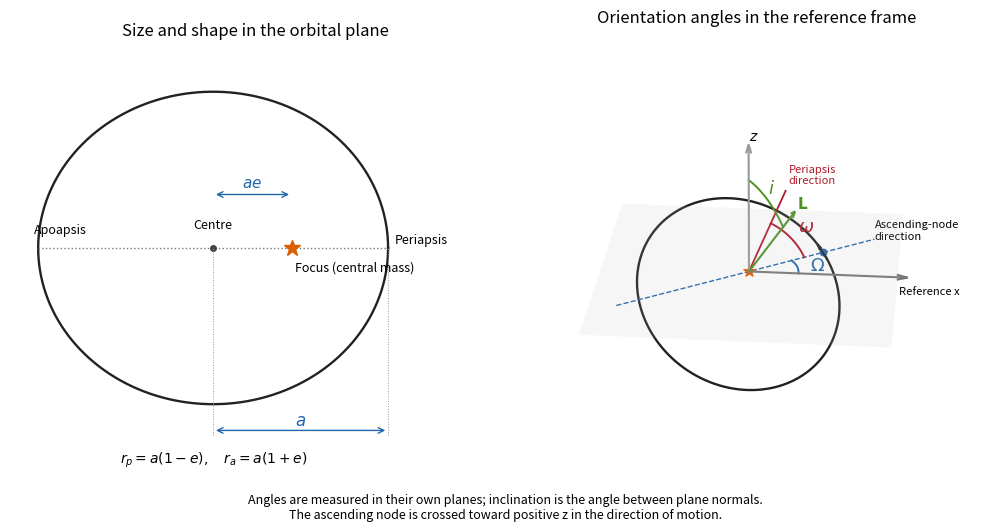

Reproduce this figure in Python.
"""Original orbital-element geometry. Python 3.14; root NumPy/Matplotlib deps.
Emits opaque PNG basename to caller CWD and honors caller MPLCONFIGDIR.
"""
import numpy as np
import matplotlib
matplotlib.use('Agg')
import matplotlib.pyplot as plt

fig=plt.figure(figsize=(10,5.2),layout='constrained',facecolor='white')
left=fig.add_subplot(121)
a=1.8;e=.45;b=a*np.sqrt(1-e*e);E=np.linspace(0,2*np.pi,500)
left.plot(a*(np.cos(E)-e),b*np.sin(E),color='#222222',lw=1.7)
left.plot([-a*(1+e),a*(1-e)],[0,0],color='#777777',ls=':',lw=1)
left.plot(0,0,'*',color='#d95f02',ms=12)
left.text(.03,-.24,'Focus (central mass)',ha='left',fontsize=9)
left.plot(-a*e,0,'o',color='#444444',ms=4)
left.text(-a*e,.2,'Centre',ha='center',fontsize=9)
left.text(a*(1-e)+.07,.05,'Periapsis',ha='left',fontsize=9)
left.text(-a*(1+e)-.04,.15,'Apoapsis',ha='left',fontsize=9)
left.annotate('',xy=(0,.55),xytext=(-a*e,.55),arrowprops={'arrowstyle':'<->','color':'#2166ac'})
left.text(-a*e/2,.62,r'$ae$',ha='center',color='#2166ac',fontsize=11)
for x in [-a*e,a*(1-e)]:left.plot([x,x],[-b-.32,0],color='#999999',ls=':',lw=.7)
left.annotate('',xy=(a*(1-e),-b-.27),xytext=(-a*e,-b-.27),arrowprops={'arrowstyle':'<->','color':'#2166ac'})
left.text(a*(.5-e),-b-.22,r'$a$',ha='center',color='#2166ac',fontsize=12)
left.text(-a*e,-b-.6,r'$r_p=a(1-e),\quad r_a=a(1+e)$',ha='center',fontsize=10)
left.set_xlim(-2.9,2.15);left.set_ylim(-2.3,2.1)
left.set_aspect('equal');left.axis('off');left.set_title('Size and shape in the orbital plane',fontsize=12)

ax=fig.add_subplot(122,projection='3d')
Om=np.deg2rad(35);inc=np.deg2rad(40);omega=np.deg2rad(45)
node=np.array([np.cos(Om),np.sin(Om),0.]);side=np.array([-np.sin(Om)*np.cos(inc),np.cos(Om)*np.cos(inc),np.sin(inc)])
normal=np.cross(node,side);peri=np.cos(omega)*node+np.sin(omega)*side;other=-np.sin(omega)*node+np.cos(omega)*side
X,Y=np.meshgrid(np.linspace(-1.5,1.5,2),np.linspace(-1.5,1.5,2));ax.plot_surface(X,Y,np.zeros_like(X),color='#bbbbbb',alpha=.13,shade=False)
f=np.linspace(0,2*np.pi,700);ecc=.25;aa=1.1;r=aa*(1-ecc*ecc)/(1+ecc*np.cos(f));points=r[:,None]*(np.cos(f)[:,None]*peri+np.sin(f)[:,None]*other)
ax.plot(*points.T,color='#222222',lw=1.7)
ax.scatter(0,0,0,color='#d95f02',marker='*',s=70)
ax.plot(*np.array([-1.5*node,1.5*node]).T,color='#2166ac',ls='--',lw=1)
asc=aa*(1-ecc*ecc)/(1+ecc*np.cos(omega))*node;ax.scatter(*asc,color='#2166ac',s=22)
ax.text(*(1.5*node), 'Ascending-node\ndirection',fontsize=8)
ax.quiver(0,0,0,*np.array([1.6,0,0]),color='#777777',arrow_length_ratio=.07)
ax.text(1.52,0,-.20,'Reference x',fontsize=8)
ax.quiver(0,0,0,*np.array([0,0,1.45]),color='#999999',arrow_length_ratio=.07)
ax.text(0,0,1.5,r'$z$',fontsize=10)
ax.quiver(0,0,0,*(1.4*normal),color='#4d9221',arrow_length_ratio=.07)
ax.text(*(1.47*normal),r'$\mathbf{L}$',color='#4d9221',fontsize=11)
ax.plot(*np.array([np.zeros(3),1.1*peri]).T,color='#b2182b',lw=1.3)
ax.text(*(1.2*peri),'Periapsis\ndirection',fontsize=8,color='#b2182b')
# Omega in the reference plane, omega in the orbital plane, i between normals.
ang=np.linspace(0,Om,70);arc=.5*np.c_[np.cos(ang),np.sin(ang),np.zeros_like(ang)];ax.plot(*arc.T,color='#2166ac',lw=1.4)
ax.text(.63*np.cos(Om/2),.63*np.sin(Om/2),-.06,r'$\Omega$',color='#2166ac',fontsize=13)
ang=np.linspace(0,omega,70);arc=.65*(np.cos(ang)[:,None]*node+np.sin(ang)[:,None]*side);ax.plot(*arc.T,color='#b2182b',lw=1.4)
ax.text(*(.77*(np.cos(omega/2)*node+np.sin(omega/2)*side)),r'$\omega$',color='#b2182b',fontsize=13)
ang=np.linspace(0,inc,70);tangent=np.array([-np.sin(Om),np.cos(Om),0]);arc=1.05*(np.cos(ang)[:,None]*np.array([0,0,1])-np.sin(ang)[:,None]*tangent);ax.plot(*arc.T,color='#4d9221',lw=1.4)
ax.text(*(1.13*(np.cos(inc/2)*np.array([0,0,1])-np.sin(inc/2)*tangent)),r'$i$',color='#4d9221',fontsize=13)
# Actual prograde tangent at the ascending node points to positive z.
def orbit_position(ff):return aa*(1-ecc*ecc)/(1+ecc*np.cos(ff))*(np.cos(ff)*peri+np.sin(ff)*other)
start=orbit_position(-omega-.10);end=orbit_position(-omega+.12);ax.quiver(*start,*(end-start),color='#222222',arrow_length_ratio=.35)
ax.set_xlim(-1.65,1.9);ax.set_ylim(-1.65,1.9);ax.set_zlim(-1.3,1.65);ax.set_box_aspect((1,1,.8),zoom=1.22);ax.view_init(elev=26,azim=-85);ax.set_axis_off()
ax.set_title('Orientation angles in the reference frame',fontsize=12)
fig.supxlabel('Angles are measured in their own planes; inclination is the angle between plane normals.\nThe ascending node is crossed toward positive z in the direction of motion.',fontsize=9)
fig.savefig('paper-69-orbital-elements.png',dpi=150,facecolor='white',transparent=False)
plt.close(fig)
